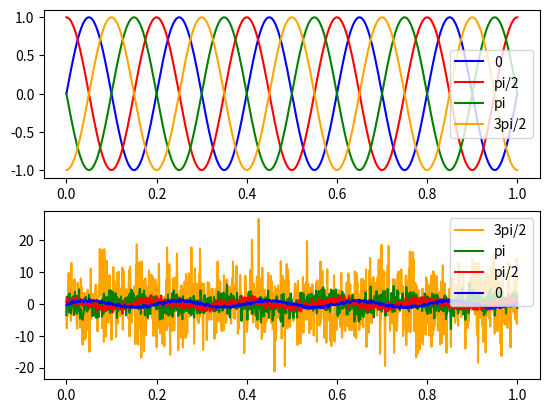

This figure's Python source:

import numpy as np 
import matplotlib.pyplot as plt

def sinus_cu_faza(faza, freq):
    return lambda x: np.sin(2 * np.pi * x * freq + faza)

def get_gamma(snr, x, z):
    nrx = np.sum(np.square(x))
    nrz = np.sum(np.square(z))

    gamma_patrat = snr * nrx / nrz 
    return np.sqrt(gamma_patrat)

def semnal_cu_zgomot(x, semnal, gamma, zgomot):
    return semnal(x) + gamma * zgomot 

f = 5
x = np.linspace(0, 1, 1000)

semnal_1 = sinus_cu_faza(0, f)
semnal_2 = sinus_cu_faza(np.pi / 2, f)
semnal_3 = sinus_cu_faza(np.pi, f)
semnal_4 = sinus_cu_faza(3 * np.pi / 2, f)

z_1 = np.random.normal(0, 1, 1000)
z_2 = np.random.normal(0, 1, 1000)
z_3 = np.random.normal(0, 1, 1000)
z_4 = np.random.normal(0, 1, 1000)

g_1 = get_gamma(0.1, semnal_1(x), z_1)
g_2 = get_gamma(1, semnal_2(x), z_2)
g_3 = get_gamma(10, semnal_2(x), z_2)
g_4 = get_gamma(100, semnal_2(x), z_2)

sz1 = lambda x: semnal_cu_zgomot(x, semnal_1, g_1, z_1)
sz2 = lambda x: semnal_cu_zgomot(x, semnal_2, g_2, z_2)
sz3 = lambda x: semnal_cu_zgomot(x, semnal_3, g_3, z_3)
sz4 = lambda x: semnal_cu_zgomot(x, semnal_4, g_4, z_4)

fig, axs = plt.subplots(2)
axs[0].plot(x, semnal_1(x), color="blue", label="0")
axs[0].plot(x, semnal_2(x), color="red", label="pi/2")
axs[0].plot(x, semnal_3(x), color="green", label="pi")
axs[0].plot(x, semnal_4(x), color="orange", label="3pi/2")
axs[0].legend()

axs[1].plot(x, sz4(x), color="orange", label="3pi/2")
axs[1].plot(x, sz3(x), color="green", label="pi")
axs[1].plot(x, sz2(x), color="red", label="pi/2")
axs[1].plot(x, sz1(x), color="blue", label="0")
axs[1].legend()
plt.show()